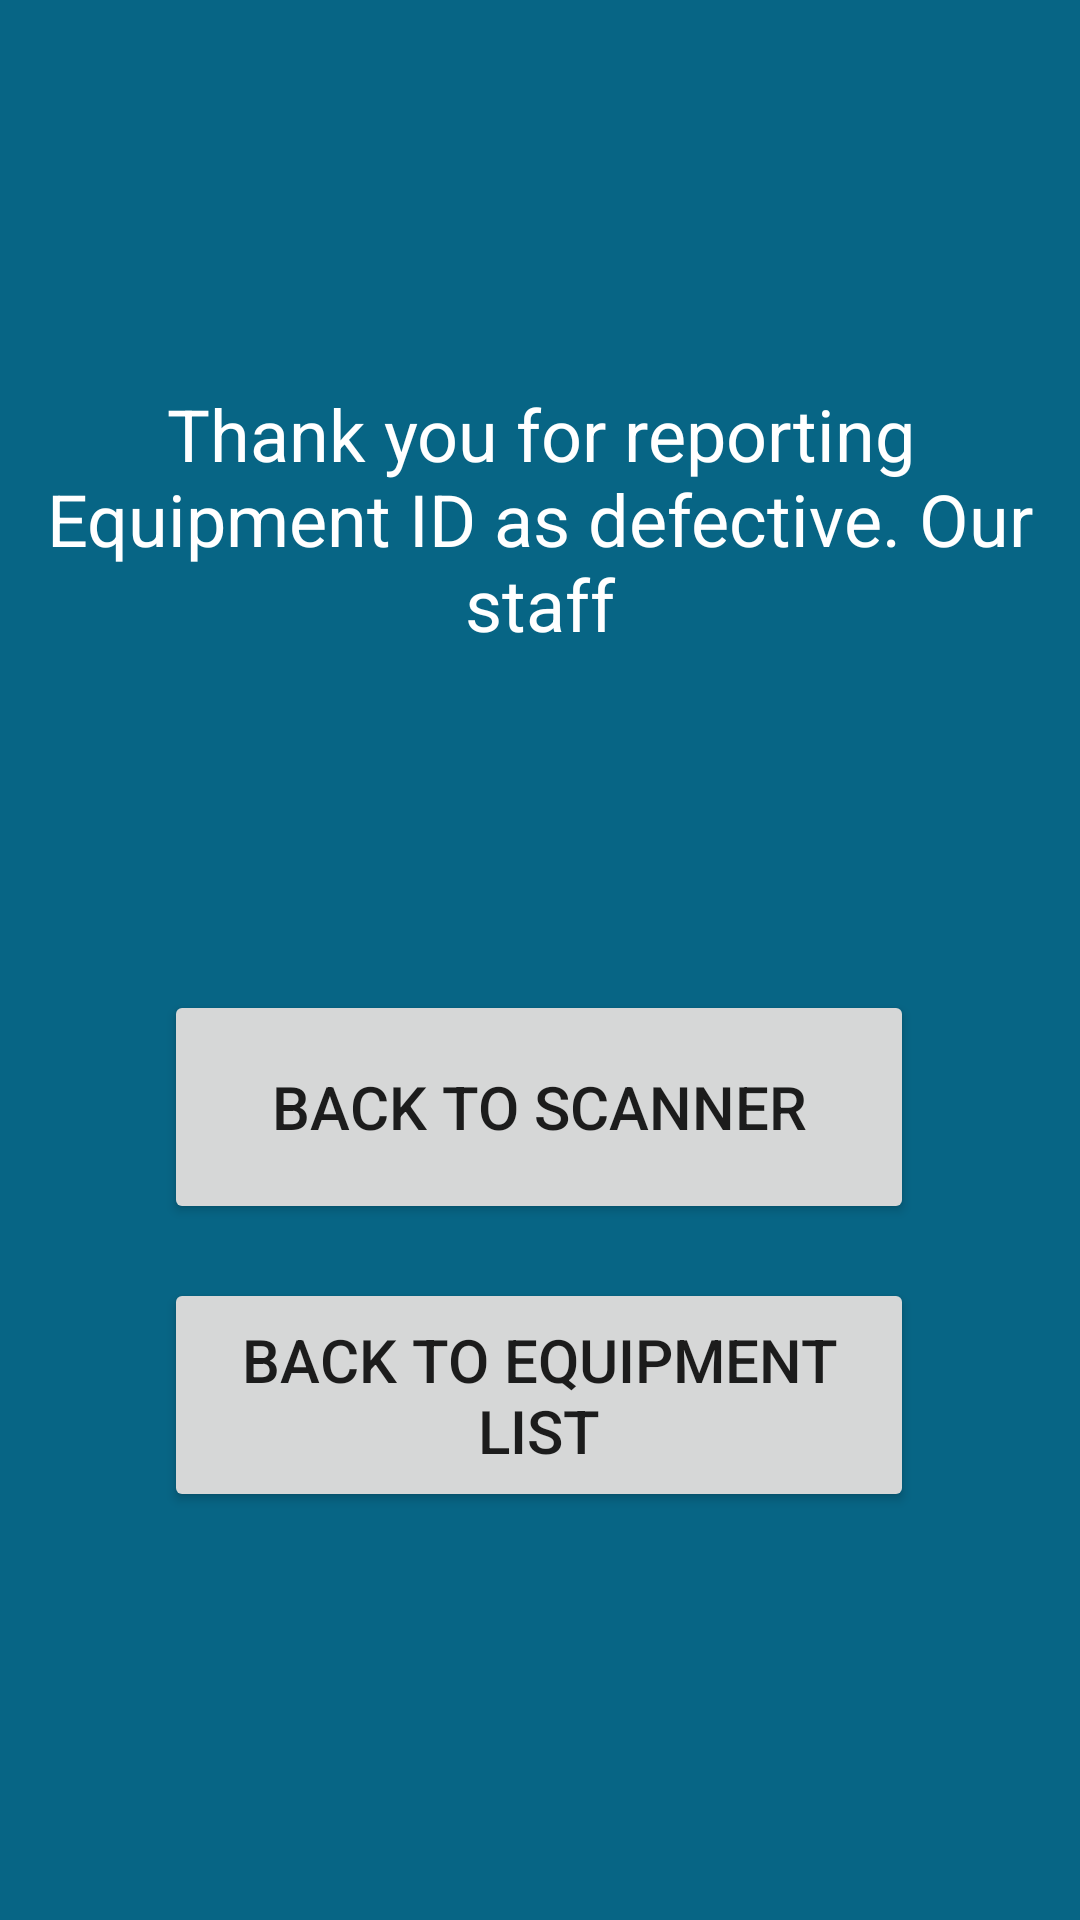

Layout XML and referenced resources for this Android screen:
<!-- AndroidManifest.xml: application theme Theme.MedicalQRCodeInventorySystem -->
<!-- res/layout/activity_report_landing.xml -->
<?xml version="1.0" encoding="utf-8"?>
<androidx.constraintlayout.widget.ConstraintLayout xmlns:android="http://schemas.android.com/apk/res/android"
    xmlns:app="http://schemas.android.com/apk/res-auto"
    xmlns:tools="http://schemas.android.com/tools"
    android:layout_width="match_parent"
    android:layout_height="match_parent"
    android:background="#076585"
    tools:context=".landing.ReportLandingActivity">

    <TextView
        android:id="@+id/reportLandingTxtView"
        android:layout_width="331dp"
        android:layout_height="183dp"
        android:gravity="center"
        android:text="Thank you for reporting Equipment ID as defective. Our staff"
        android:textColor="@color/white"
        android:textSize="24sp"
        app:layout_constraintBottom_toBottomOf="parent"
        app:layout_constraintEnd_toEndOf="parent"
        app:layout_constraintStart_toStartOf="parent"
        app:layout_constraintTop_toTopOf="parent"
        app:layout_constraintVertical_bias="0.178" />

    <Button
        android:id="@+id/backToScannerBtn"
        android:layout_width="250dp"
        android:layout_height="78dp"
        android:onClick="backToScanner"
        android:text="Back to Scanner"
        android:textSize="20sp"
        app:layout_constraintBottom_toBottomOf="parent"
        app:layout_constraintEnd_toEndOf="parent"
        app:layout_constraintHorizontal_bias="0.497"
        app:layout_constraintStart_toStartOf="parent"
        app:layout_constraintTop_toTopOf="parent"
        app:layout_constraintVertical_bias="0.587" />

    <Button
        android:id="@+id/backToMainMenuBtn"
        android:layout_width="250dp"
        android:layout_height="78dp"
        android:onClick="backToMenu"
        android:text="Back to Equipment List"
        android:textSize="20sp"
        app:layout_constraintBottom_toBottomOf="parent"
        app:layout_constraintEnd_toEndOf="parent"
        app:layout_constraintHorizontal_bias="0.496"
        app:layout_constraintStart_toStartOf="parent"
        app:layout_constraintTop_toTopOf="parent"
        app:layout_constraintVertical_bias="0.758" />

</androidx.constraintlayout.widget.ConstraintLayout>
<!-- resources referenced by this layout -->
<resources>
  <style name="Theme.MedicalQRCodeInventorySystem" parent="Theme.MaterialComponents.DayNight.DarkActionBar">
          
          <item name="colorPrimary">@color/purple_500</item>
          <item name="colorPrimaryVariant">@color/purple_700</item>
          <item name="colorOnPrimary">@color/white</item>
          
          <item name="colorSecondary">@color/teal_200</item>
          <item name="colorSecondaryVariant">@color/teal_700</item>
          <item name="colorOnSecondary">@color/black</item>
          
          <item name="android:statusBarColor" tools:targetApi="l">?attr/colorPrimaryVariant</item>
          
      </style>
  <!-- not gathered from this repository: default colours our renderer supplied (Android Studio template values) -->
  <color name="purple_500">#FF6200EE</color>
  <color name="purple_700">#FF3700B3</color>
  <color name="teal_200">#FF03DAC5</color>
  <color name="teal_700">#FF018786</color>
  <color name="black">#FF000000</color>
  <color name="white">#FFFFFFFF</color>
</resources>
